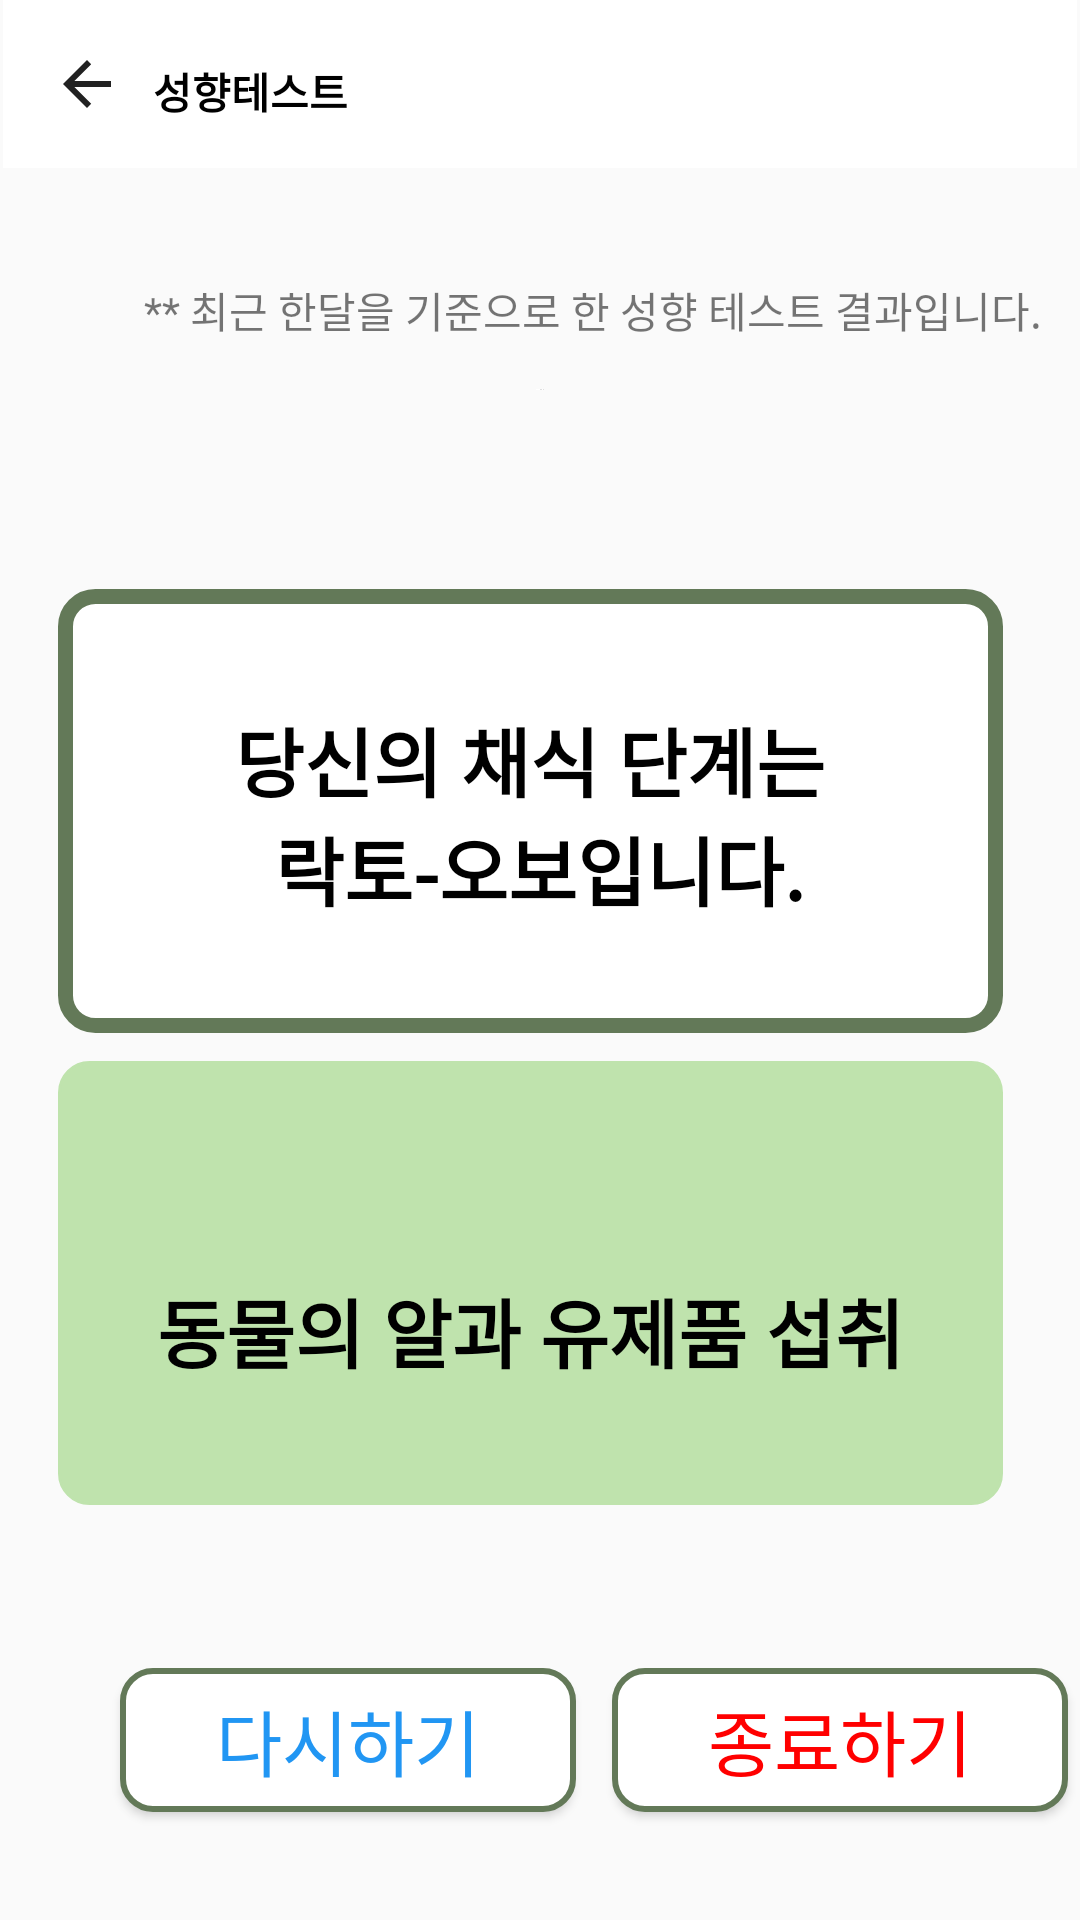

Reconstruct the res/layout file that produces this screen, plus the resources it refers to.
<!-- AndroidManifest.xml: application theme Theme.Vegan -->
<!-- res/layout/answer4.xml -->
<?xml version="1.0" encoding="utf-8"?>
<androidx.constraintlayout.widget.ConstraintLayout xmlns:android="http://schemas.android.com/apk/res/android"
    xmlns:app="http://schemas.android.com/apk/res-auto"
    xmlns:tools="http://schemas.android.com/tools"
    android:layout_width="match_parent"
    android:layout_height="match_parent"
    tools:context=".MainActivity">

    <Button
        android:id="@+id/button1"
        android:layout_width="152dp"
        android:layout_height="48dp"
        android:layout_marginStart="40dp"
        android:layout_marginTop="556dp"
        android:background="@drawable/btn_radius"
        android:text="@string/restart"
        android:textColor="@color/sky"
        android:textSize="24sp"
        app:layout_constraintStart_toStartOf="parent"
        app:layout_constraintTop_toTopOf="parent" />

    <Button
        android:id="@+id/button"
        android:layout_width="152dp"
        android:layout_height="48dp"
        android:layout_marginStart="204dp"
        android:layout_marginTop="556dp"
        android:background="@drawable/btn_radius"
        android:text="@string/end"
        android:textColor="@color/red"
        android:textSize="24sp"
        app:layout_constraintStart_toStartOf="parent"
        app:layout_constraintTop_toTopOf="parent" />

    <TextView
        android:id="@+id/Q1"
        android:layout_width="315dp"
        android:layout_height="148dp"
        android:background="@drawable/btn_radius_big"
        android:fontFamily="sans-serif-black"
        android:text="@string/answer4"
        android:textAlignment="center"
        android:gravity="center"
        android:textColor="@color/black"
        android:textSize="25sp"
        android:textStyle="bold"
        app:layout_constraintBottom_toBottomOf="parent"
        app:layout_constraintEnd_toEndOf="parent"
        app:layout_constraintHorizontal_bias="0.427"
        app:layout_constraintStart_toStartOf="parent"
        app:layout_constraintTop_toTopOf="parent"
        app:layout_constraintVertical_bias="0.399" />

    <TextView
        android:id="@+id/explan"
        android:layout_width="315dp"
        android:layout_height="148dp"
        android:layout_marginTop="8dp"
        android:background="@drawable/textbackground1"
        android:fontFamily="sans-serif-black"
        android:text="@string/answer4_1"
        android:textAlignment="center"
        android:gravity="center"
        android:textColor="@color/black"
        android:textSize="25sp"
        android:textStyle="bold"
        app:layout_constraintBottom_toBottomOf="parent"
        app:layout_constraintEnd_toEndOf="parent"
        app:layout_constraintHorizontal_bias="0.427"
        app:layout_constraintStart_toStartOf="parent"
        app:layout_constraintTop_toBottomOf="@+id/Q1"
        app:layout_constraintVertical_bias="0.01" />

    <androidx.appcompat.widget.Toolbar
        android:id="@+id/toolbar"
        android:layout_width="0dp"
        android:layout_height="wrap_content"
        android:layout_marginStart="1dp"
        android:layout_marginEnd="1dp"
        android:layout_marginBottom="37dp"
        android:background="@color/white"
        android:minHeight="?attr/actionBarSize"
        android:theme="?attr/actionBarTheme"
        app:layout_constraintBottom_toTopOf="@+id/textView3"
        app:layout_constraintEnd_toEndOf="parent"
        app:layout_constraintStart_toStartOf="parent"
        app:layout_constraintTop_toTopOf="parent"
        app:navigationIcon="?attr/homeAsUpIndicator" />

    <TextView
        android:id="@+id/textView"
        android:layout_width="wrap_content"
        android:layout_height="wrap_content"
        android:layout_marginStart="50dp"
        android:layout_marginTop="20dp"
        android:text="@string/test"
        android:textColor="@color/black"
        android:textStyle="bold"
        app:layout_constraintStart_toStartOf="@+id/toolbar"
        app:layout_constraintTop_toTopOf="parent" />

    <TextView
        android:id="@+id/textView3"
        android:layout_width="wrap_content"
        android:layout_height="wrap_content"
        android:layout_marginStart="48dp"
        android:layout_marginBottom="16dp"
        android:text="@string/annouce2"
        app:layout_constraintBottom_toTopOf="@+id/imageView2"
        app:layout_constraintStart_toStartOf="parent"
        app:layout_constraintTop_toBottomOf="@+id/toolbar" />

    <ImageView
        android:id="@+id/imageView2"
        android:layout_width="0dp"
        android:layout_height="0dp"
        android:layout_marginStart="41dp"
        android:layout_marginEnd="41dp"
        android:layout_marginBottom="510dp"
        app:layout_constraintBottom_toBottomOf="parent"
        app:layout_constraintEnd_toEndOf="parent"
        app:layout_constraintStart_toStartOf="parent"
        app:layout_constraintTop_toBottomOf="@+id/textView3"
        app:srcCompat="@drawable/lacto_ovo" />

</androidx.constraintlayout.widget.ConstraintLayout>
<!-- resources referenced by this layout -->
<resources>
  <color name="black">#FF000000</color>
  <color name="red">#ff0000</color>
  <color name="sky">#2196F3</color>
  <color name="white">#FFFFFFFF</color>
  <!-- drawable btn_radius (drawable) -->
  <?xml version="1.0" encoding="utf-8"?>
  <shape xmlns:android="http://schemas.android.com/apk/res/android"
      android:padding="10dp"
      android:shape="rectangle" >
      <solid android:color="#FFFFFF" />
      <stroke
          android:width="2dp"
          android:color="#637958"/>
      <corners
          android:bottomLeftRadius="10dp"
          android:bottomRightRadius="10dp"
          android:topLeftRadius="10dp"
          android:topRightRadius="10dp" />
  
  </shape>
  <!-- drawable btn_radius_big (drawable) -->
  <?xml version="1.0" encoding="utf-8"?>
  <shape xmlns:android="http://schemas.android.com/apk/res/android"
      android:padding="20dp"
      android:shape="rectangle" >
      <solid android:color="#FFFFFF" />
      <stroke
          android:width="5dp"
          android:color="#637958"/>
      <corners
          android:bottomLeftRadius="10dp"
          android:bottomRightRadius="10dp"
          android:topLeftRadius="10dp"
          android:topRightRadius="10dp" />
  
  </shape>
  <!-- drawable lacto_ovo: png bitmap (drawable, 33977 bytes) -->
  <!-- drawable textbackground1 (drawable) -->
  <?xml version="1.0" encoding="utf-8"?>
  <selector xmlns:android="http://schemas.android.com/apk/res/android">
      <item android:state_focused="false" android:state_pressed="false">
          <shape>
              <solid android:color="#BFE3AD"/>
              <stroke android:color="#BFE3AD"
                  android:width="1dp"/>
              <corners android:radius="10dp" />
  
  
          </shape>
      </item>
  </selector>
  <string name="annouce2">** 최근 한달을 기준으로 한 성향 테스트 결과입니다.</string>
  <string name="answer4">\n 당신의 채식 단계는 \n "락토-오보" 입니다.\n</string>
  <string name="answer4_1">\n\n 동물의 알과 유제품 섭취 \n</string>
  <string name="end">종료하기</string>
  <string name="restart">다시하기</string>
  <string name="test">성향테스트</string>
  <style name="Theme.Vegan" parent="Base.Theme.Vegan" />
  <style name="Base.Theme.Vegan" parent="Theme.AppCompat.Light">
          <item name="windowNoTitle">true</item>
          
          
      </style>
</resources>
